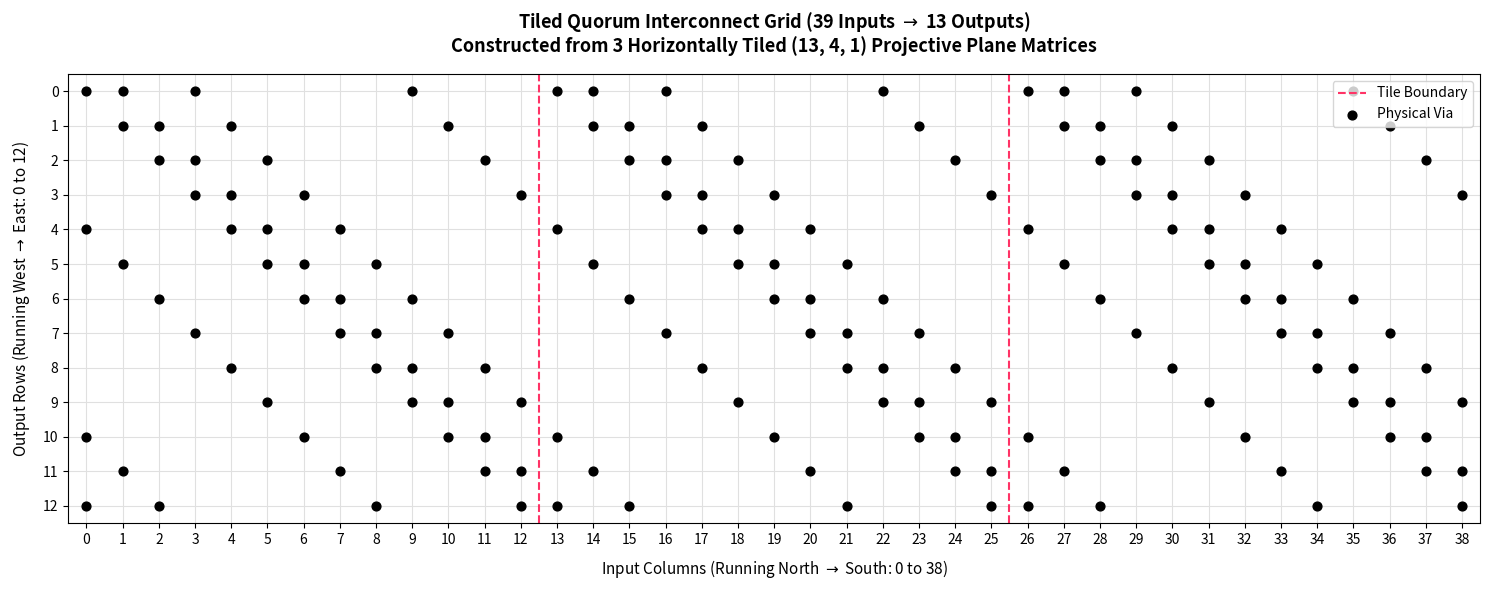

Python code for this plot:
import numpy as np
import matplotlib.pyplot as plt

def design_tiled_quorum_grid(num_tiles=3):
    """
    Designs a 39x13 interconnection network by horizontally tiling
    a highly routable (13, 4, 1) cyclic projective plane core.
    """
    N_core = 13
    diff_set = [0, 1, 3, 9]  # Singer Difference Set modulo 13
    
    # 1. Generate the base 13x13 sparse core matrix
    base_core = np.zeros((N_core, N_core), dtype=int)
    for i in range(N_core):
        for j in range(N_core):
            if (i - j) % N_core in diff_set:
                base_core[i][j] = 1
                
    # 2. Tile the core horizontally to create the expanded input space
    # For num_tiles=3, this transitions the grid from 13x13 to 39x13
    tiled_grid = np.tile(base_core, (num_tiles, 1))
    
    return tiled_grid, diff_set

if __name__ == "__main__":
    num_tiles = 3
    tiled_grid, diff_set = design_tiled_quorum_grid(num_tiles=num_tiles)
    
    # Grid dimensions
    N_inputs = tiled_grid.shape[0]   # 39 Columns
    M_outputs = tiled_grid.shape[1]  # 13 Rows
    
    # --- Visualization Code (North-South Columns vs West-East Rows) ---
    fig, ax = plt.subplots(figsize=(15, 6))
    ax.set_facecolor('#ffffff')  # Crisp white background for maximum via contrast
    
    # Draw horizontal Output lines (West to East)
    for j in range(M_outputs):
        ax.axhline(y=j, color='#e0e0e0', linestyle='-', linewidth=0.8, zorder=1)
        
    # Draw vertical Input lines (North to South)
    for i in range(N_inputs):
        ax.axvline(x=i, color='#e0e0e0', linestyle='-', linewidth=0.8, zorder=1)
        
    # Highlight the boundary lines between the tiled blocks to show the modular structure
    for t in range(1, num_tiles):
        ax.axvline(x=t * 13 - 0.5, color='#ff3366', linestyle='--', linewidth=1.5, zorder=2, 
                   label='Tile Boundary' if t == 1 else "")
        
    # Find coordinates where physical connections (vias) exist
    via_y, via_x = np.where(tiled_grid.T == 1)
    
    # Plot connections cleanly as solid black dots
    ax.scatter(via_x, via_y, color='#000000', s=40, zorder=3, label='Physical Via')
    
    # Formatting layout axes
    ax.set_xlim(-0.5, N_inputs - 0.5)
    ax.set_ylim(-0.5, M_outputs - 0.5)
    ax.invert_yaxis()  # Physical top-to-bottom die reading orientation
    
    # Descriptive titles and structured structural labels
    ax.set_title(f"Tiled Quorum Interconnect Grid ({N_inputs} Inputs $\\rightarrow$ {M_outputs} Outputs)\n"
                 f"Constructed from {num_tiles} Horizontally Tiled (13, 4, 1) Projective Plane Matrices", 
                 fontsize=13, fontweight='bold', pad=15)
    ax.set_xlabel("Input Columns (Running North $\\rightarrow$ South: 0 to 38)", fontsize=11, labelpad=8)
    ax.set_ylabel("Output Rows (Running West $\\rightarrow$ East: 0 to 12)", fontsize=11, labelpad=8)
    
    ax.set_xticks(np.arange(0, N_inputs, 1))
    ax.set_yticks(np.arange(0, M_outputs, 1))
    ax.grid(False)
    
    plt.legend(loc='upper right')
    plt.tight_layout()
    plt.show()
